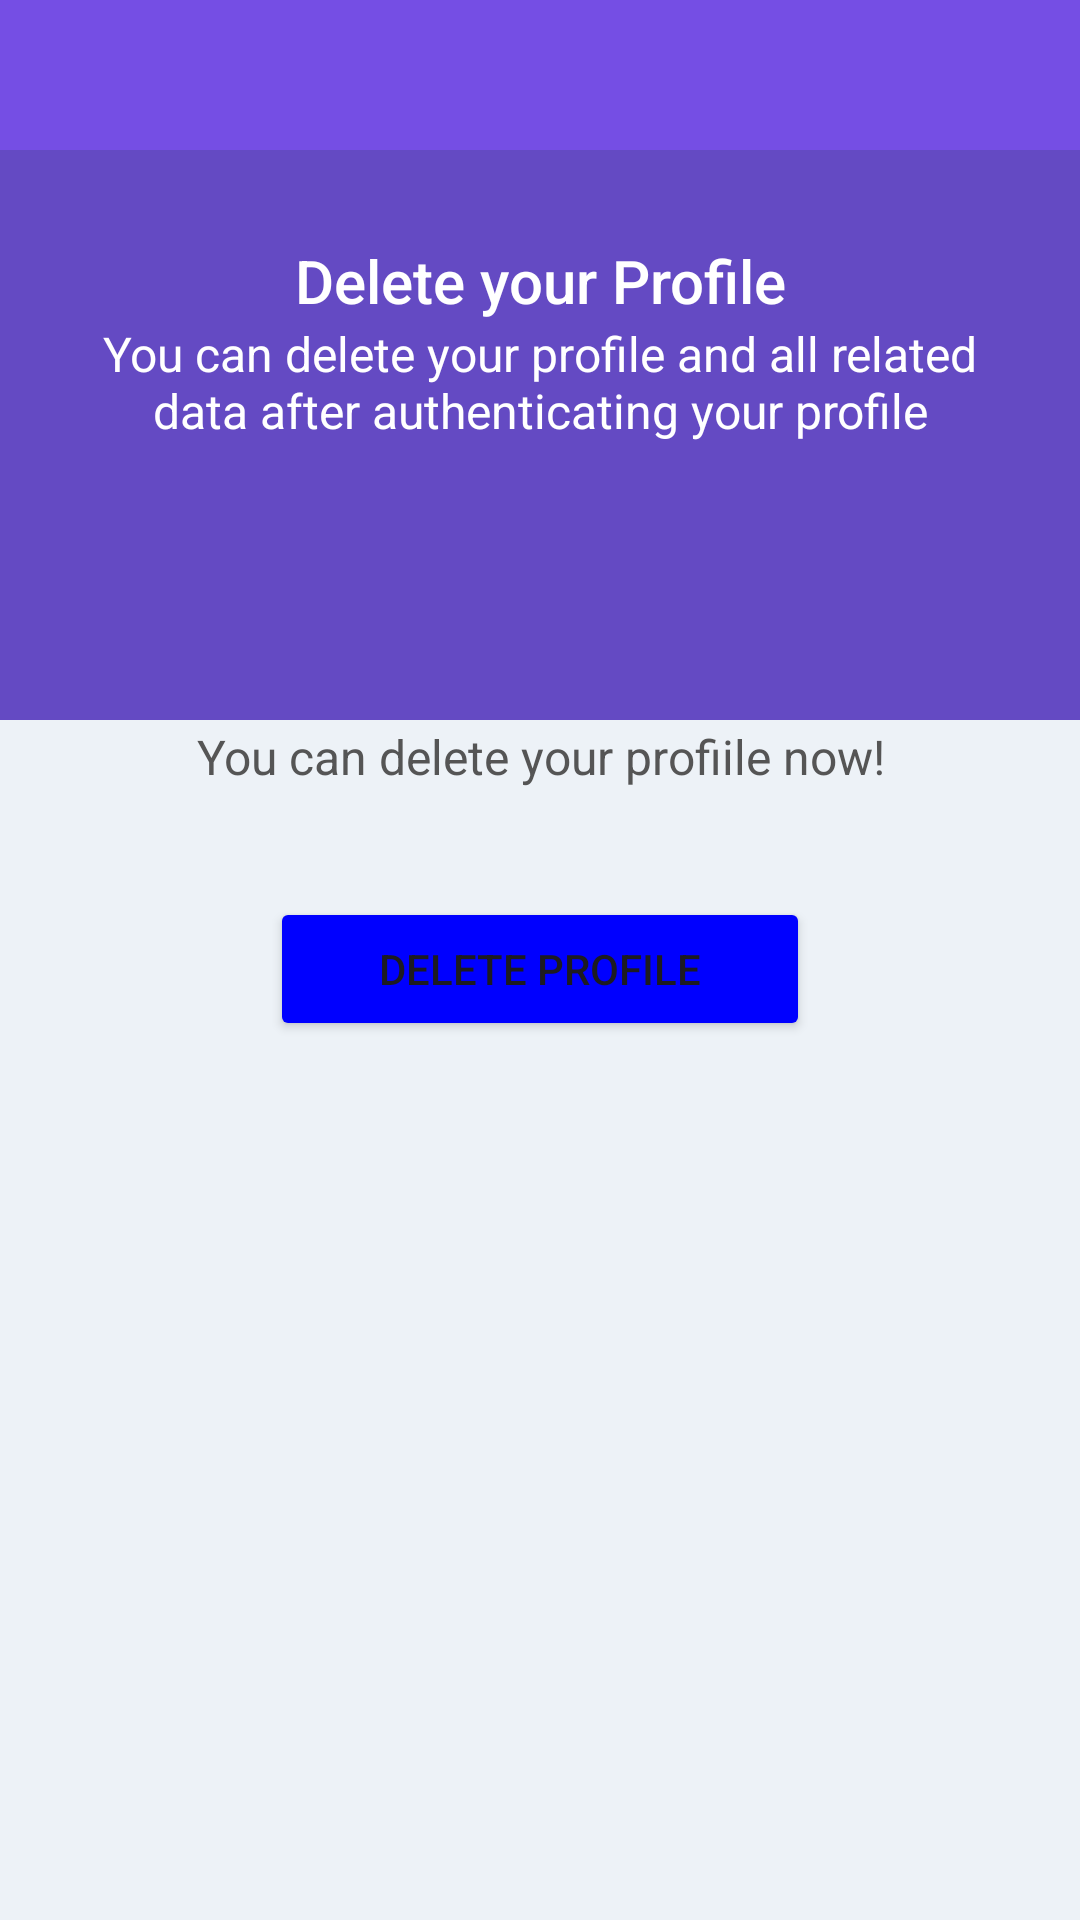

Layout XML and referenced resources for this Android screen:
<!-- AndroidManifest.xml: application theme Theme.CogniCare -->
<!-- res/layout/activity_delete_profile_google.xml -->
<?xml version="1.0" encoding="utf-8"?>
<RelativeLayout xmlns:android="http://schemas.android.com/apk/res/android"
    xmlns:app="http://schemas.android.com/apk/res-auto"
    xmlns:tools="http://schemas.android.com/tools"
    android:layout_width="match_parent"
    android:layout_height="match_parent"
    tools:context=".DeleteProfileActivity"
    android:background="@color/light_gray">

    <include
        android:id="@+id/toolbar"
        layout="@layout/toolbar" />

    <ScrollView
        android:layout_width="match_parent"
        android:layout_height="match_parent"
        android:paddingTop="40dp">

        <LinearLayout
            android:layout_width="match_parent"
            android:layout_height="wrap_content"
            android:orientation="vertical">

            <LinearLayout
                android:layout_width="match_parent"
                android:layout_height="200dp"
                android:orientation="vertical"
                android:background="@color/purple_700">

                <TextView
                    android:id="@+id/textView_delete_user_head"
                    android:layout_width="match_parent"
                    android:layout_height="wrap_content"
                    android:layout_marginTop="40dp"
                    android:text="Delete your Profile"
                    android:textAlignment="center"
                    android:textColor="@color/white"
                    android:textAppearance="@style/TextAppearance.AppCompat.Title" />

                <TextView
                    android:id="@+id/textView_delete_user_instruction"
                    android:layout_width="match_parent"
                    android:layout_height="wrap_content"
                    android:layout_below="@id/textView_delete_user_head"
                    android:text="You can delete your profile and all related data after authenticating your profile"
                    android:textAlignment="center"
                    android:layout_marginLeft="30dp"
                    android:layout_marginRight="30dp"
                    android:textColor="@color/white"
                    android:textAppearance="@style/TextAppearance.AppCompat.Menu" />

            </LinearLayout>

            <RelativeLayout
                android:layout_width="match_parent"
                android:layout_height="wrap_content"
                android:layout_marginBottom="15dp"
                android:layout_marginRight="15dp"
                android:layout_marginLeft="15dp"
                android:layout_marginTop="-50dp"
                android:background="@drawable/border"
                android:padding="15dp">

                <TextView
                    android:id="@+id/textView_delete_user_authenticated"
                    android:layout_width="match_parent"
                    android:layout_height="wrap_content"
                    android:layout_marginTop="30dp"
                    android:padding="6dp"
                    android:text="You can delete your profiile now!"
                    android:textAlignment="center"
                    android:textColor="#555555"
                    android:textSize="16sp" />

                <Button
                    android:id="@+id/button_delete_user_google"
                    android:layout_width="180dp"
                    android:layout_height="wrap_content"
                    android:layout_below="@id/textView_delete_user_authenticated"
                    android:layout_centerHorizontal="true"
                    android:layout_marginTop="30dp"
                    android:text="Delete Profile"
                    android:backgroundTint="#0000FF"/>

            </RelativeLayout>

        </LinearLayout>

    </ScrollView>

</RelativeLayout>
<!-- res/layout/toolbar.xml (included above) -->
<?xml version="1.0" encoding="utf-8"?>
<androidx.appcompat.widget.Toolbar xmlns:android="http://schemas.android.com/apk/res/android"
    android:layout_width="match_parent"
    android:layout_height="50dp"
    android:background="@color/purple_500"
    android:elevation="4dp">

</androidx.appcompat.widget.Toolbar>
<!-- resources referenced by this layout -->
<resources>
  <color name="light_gray">#edf2f7</color>
  <color name="purple_500">#754ee4</color>
  <color name="purple_700">#644ac3</color>
  <color name="white">#FFFFFFFF</color>
  <style name="Theme.CogniCare" parent="Base.Theme.CogniCare" />
  <style name="Base.Theme.CogniCare" parent="Theme.Material3.DayNight.NoActionBar">
      </style>
</resources>
